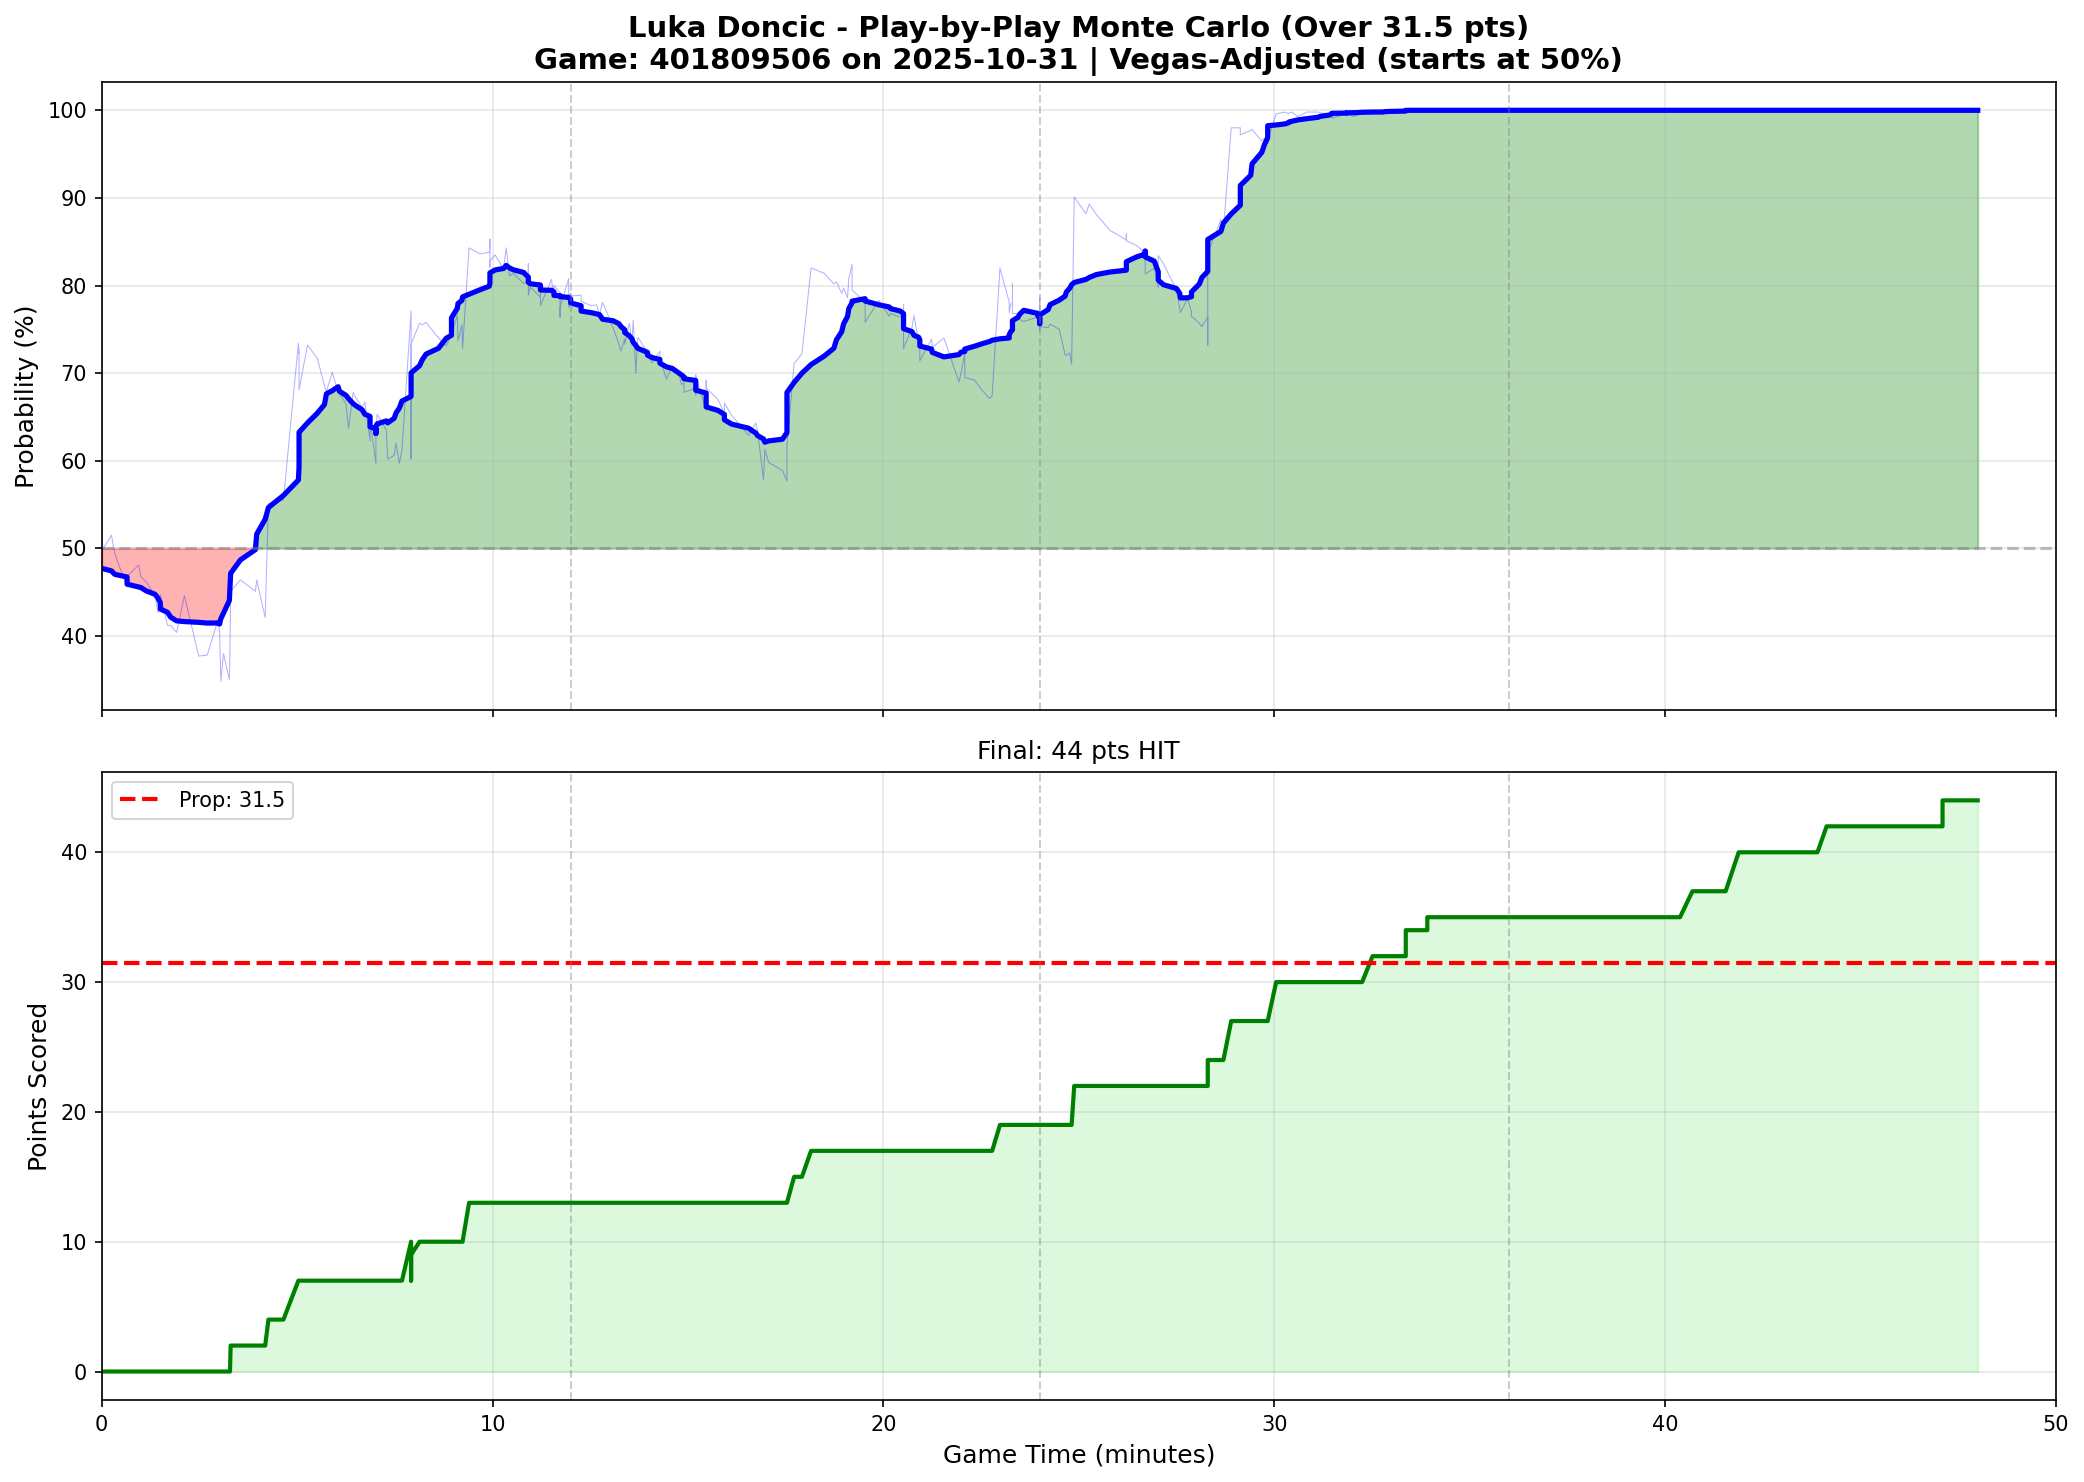

Values plotted in this chart, from the file beside it:
play_num, quarter, game_minute, cumulative_points, prob_over, prob_over_smooth
1, 1, 0.0000, 0, 0.4970, 0.4771
2, 1, 0.2500, 0, 0.5150, 0.4743
3, 1, 0.3333, 0, 0.4940, 0.4703
4, 1, 0.6500, 0, 0.4560, 0.4672
5, 1, 0.6500, 0, 0.4620, 0.4658
6, 1, 0.6500, 0, 0.4690, 0.4622
7, 1, 0.6500, 0, 0.4680, 0.4591
8, 1, 0.9500, 0, 0.4810, 0.4558
9, 1, 1, 0, 0.4680, 0.4553
10, 1, 1.15, 0, 0.4610, 0.4512
11, 1, 1.367, 0, 0.4460, 0.4475
12, 1, 1.433, 0, 0.4270, 0.4436
14, 1, 1.5, 0, 0.4300, 0.4380
13, 1, 1.5, 0, 0.4470, 0.4308
15, 1, 1.683, 0, 0.4120, 0.4269
16, 1, 1.767, 0, 0.4120, 0.4214
17, 1, 1.917, 0, 0.4040, 0.4172
18, 1, 2.117, 0, 0.4460, 0.4163
19, 1, 2.483, 0, 0.3770, 0.4155
20, 1, 2.7, 0, 0.3780, 0.4147
21, 1, 2.983, 0, 0.4190, 0.4148
22, 1, 3.017, 0, 0.4040, 0.4136
23, 1, 3.05, 0, 0.3480, 0.4197
24, 1, 3.117, 0, 0.3800, 0.4260
25, 1, 3.267, 0, 0.3500, 0.4403
26, 1, 3.283, 0, 0.3860, 0.4559
27, 1, 3.3, 2, 0.4510, 0.4715
28, 1, 3.55, 2, 0.4640, 0.4867
29, 1, 3.933, 2, 0.4510, 0.4985
30, 1, 3.967, 2, 0.4640, 0.5162
31, 1, 4.183, 2, 0.4210, 0.5332
32, 1, 4.267, 4, 0.5510, 0.5466
33, 1, 4.65, 4, 0.5550, 0.5603
34, 1, 5.033, 7, 0.7340, 0.5779
35, 1, 5.05, 7, 0.7230, 0.5929
36, 1, 5.05, 7, 0.7240, 0.6092
37, 1, 5.05, 7, 0.7090, 0.6232
38, 1, 5.05, 7, 0.6810, 0.6324
39, 1, 5.267, 7, 0.7320, 0.6432
40, 1, 5.517, 7, 0.7170, 0.6542
41, 1, 5.7, 7, 0.6860, 0.6641
42, 1, 5.75, 7, 0.6790, 0.6764
43, 1, 5.9, 7, 0.7010, 0.6800
44, 1, 6.05, 7, 0.6780, 0.6845
45, 1, 6.083, 7, 0.6770, 0.6793
46, 1, 6.25, 7, 0.6650, 0.6747
47, 1, 6.317, 7, 0.6370, 0.6708
48, 1, 6.433, 7, 0.6780, 0.6652
49, 1, 6.5, 7, 0.6720, 0.6630
50, 1, 6.667, 7, 0.6610, 0.6581
51, 1, 6.733, 7, 0.6670, 0.6530
52, 1, 6.867, 7, 0.6230, 0.6506
53, 1, 6.867, 7, 0.6450, 0.6493
54, 1, 6.867, 7, 0.6310, 0.6461
55, 1, 6.867, 7, 0.6310, 0.6422
56, 1, 6.867, 7, 0.6460, 0.6387
61, 1, 7.017, 7, 0.5970, 0.6364
60, 1, 7.017, 7, 0.6360, 0.6344
59, 1, 7.017, 7, 0.6340, 0.6311
58, 1, 7.017, 7, 0.6160, 0.6361
... 421 more rows
